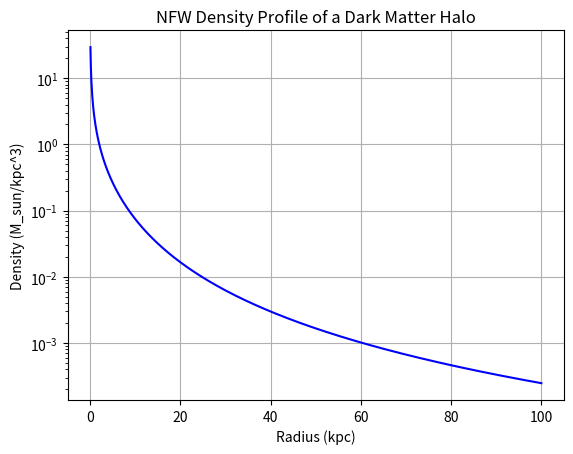

The matplotlib source for this figure:
import numpy as np
import matplotlib.pyplot as plt

# Constants
rho_0 = 0.3  # Central density parameter, units of M_sun/pc^3
r_s = 10.0  # Scale radius, units of kpc

# Define NFW profile density function
def nfw_density(r, rho_0, r_s):
    return rho_0 / ((r / r_s) * (1 + r / r_s)**2)

# Generate radii and compute densities
radii = np.linspace(0.1, 100, 1000)  # Radii from 0.1 to 100 kpc
densities = nfw_density(radii, rho_0, r_s)

# Plot the NFW profile
plt.plot(radii, densities, 'b-')
plt.yscale("log")
plt.xlabel("Radius (kpc)")
plt.ylabel("Density (M_sun/kpc^3)")
plt.title("NFW Density Profile of a Dark Matter Halo")
plt.grid()
plt.show()